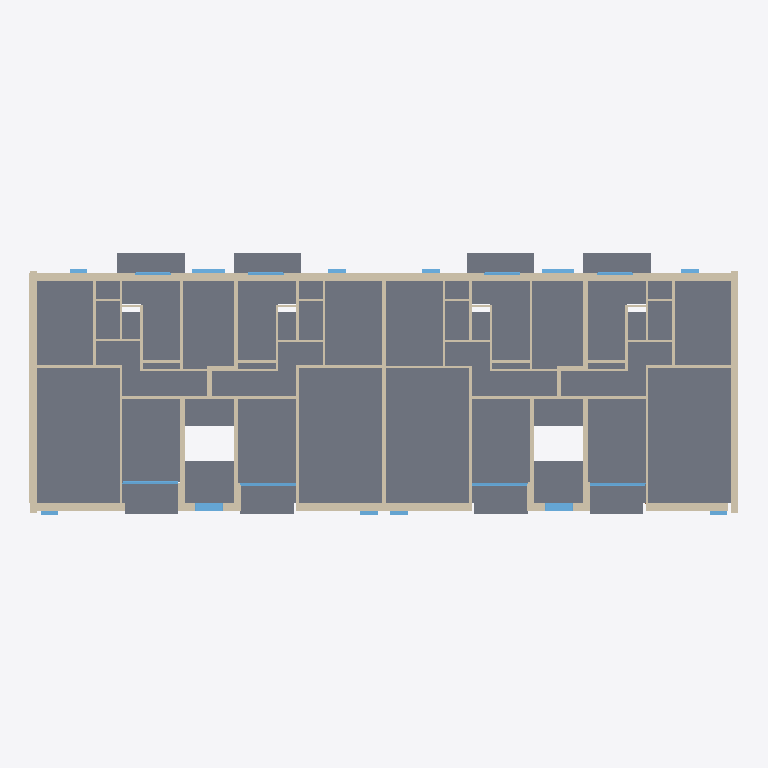
Plan cut of the same IFC building model at storey 'Intermediate level 2' (level 4.20 m, cut at 5.60 m), seen from above with north up, elements coloured by IFC class: 78 walls (beige), 20 windows (light blue), 3 slabs (grey). Cut surfaces are drawn darker.
Extent 33.7 m × 12.4 m × 14.8 m (x, y, z). Storeys (8): Basement at -2.40 m; Entrance at -1.60 m; 1. Level at 0.00 m; Intermediate level 1 at 1.40 m; 2. Level at 2.80 m; Intermediate level 2 at 4.20 m; 3. Level at 5.60 m; Attic at 8.40 m. Elements (615): 353 IfcWall, 140 IfcDoor, 110 IfcWindow, 11 IfcSlab, 1 IfcRoof.

HEADER;
FILE_DESCRIPTION(('ViewDefinition [CoordinationView_V2.0, QuantityTakeOffAddOnView]','ExchangeRequirement [Architecture]'),'2;1');
FILE_NAME('Project  Number','2020-12-23T15:56:37',('Jessica Steinjan','jessica.steinjan@hochtief.de'),('HOCHTIEF ViCon'),'BIMServer.center IFC Preprocessor 1.0','21.0.0.383 - Exporter 21.0.0.383 - Default UI','');
FILE_SCHEMA(('IFC4'));
ENDSEC;
DATA;
#128=IFCPROJECT('1mwXZqWmD84hi8sKqR5hv3',#48,'Project  Number',$,$,'Project Name','Project  Status',(#119),#114);
#208=IFCSITE('1mwXZqWmD84hi8sKqR5hv1',#48,'Default',$,$,#205,$,$,.ELEMENT.,(42,21,31,181945),(-71,-3,-24,-263305),0.0,$,#206);
#141=IFCBUILDING('1mwXZqWmD84hi8sKqR5hv2',#48,'',$,$,#33,$,'',.ELEMENT.,$,$,#139);
#156=IFCBUILDINGSTOREY('1mwXZqWmD84hi8sKtaxCIU',#48,'Basement',$,'Nivel:8mm Head',#154,$,'Basement',.ELEMENT.,-2.4);
#162=IFCBUILDINGSTOREY('1mwXZqWmD84hi8sKtaxGOK',#48,'Entrance',$,'Nivel:8mm Head',#161,$,'Entrance',.ELEMENT.,-1.6);
#166=IFCBUILDINGSTOREY('1mwXZqWmD84hi8sKtawNAy',#48,'1. Level',$,'Nivel:8mm Head',#165,$,'1. Level',.ELEMENT.,0.0);
#172=IFCBUILDINGSTOREY('1mwXZqWmD84hi8sKtaxCHU',#48,'Intermediate level 1',$,'Nivel:8mm Head',#171,$,'Intermediate level 1',.ELEMENT.,1.4);
#178=IFCBUILDINGSTOREY('1mwXZqWmD84hi8sKtawN_Q',#48,'2. Level',$,'Nivel:8mm Head',#177,$,'2. Level',.ELEMENT.,2.8);
#184=IFCBUILDINGSTOREY('1mwXZqWmD84hi8sKtaxCS_',#48,'Intermediate level 2',$,'Nivel:8mm Head',#183,$,'Intermediate level 2',.ELEMENT.,4.2);
#190=IFCBUILDINGSTOREY('1mwXZqWmD84hi8sKtawYTC',#48,'3. Level',$,'Nivel:8mm Head',#189,$,'3. Level',.ELEMENT.,5.6);
#196=IFCBUILDINGSTOREY('1mwXZqWmD84hi8sKtawjwQ',#48,'Attic',$,'Nivel:8mm Head',#195,$,'Attic',.ELEMENT.,8.4);
#84918=IFCSLAB('0qGwjGR$P5ifLdP20siN2e',#48,'Suelo:Wood Joist 220mm - Wood Finish:436706',$,'Suelo:Wood Joist 220mm - Wood Finish',#84532,#84822,'436706',.FLOOR.);
#46112=IFCWALL('0qGwjGR$P5ifLdR28siNx$',#48,'Muro básico:Außenwand 35cm:436149',$,'Muro básico:Außenwand 35cm',#46078,#46107,'436149',.NOTDEFINED.);
#85392=IFCSLAB('0qGwjGR$P5ifLdP20siND$',#48,'Suelo:Wood Joist 220mm - Wood Finish:436789',$,'Suelo:Wood Joist 220mm - Wood Finish',#85362,#85388,'436789',.FLOOR.);
#106622=IFCSLAB('0qGwjGR$P5ifLdP20siNO1',#48,'Suelo:Wood Joist 220mm - Wood Finish:438091',$,'Suelo:Wood Joist 220mm - Wood Finish',#106592,#106618,'438091',.FLOOR.);
#43791=IFCWALL('0qGwjGR$P5ifLdR28siNxZ',#48,'Muro básico:Außenwand 35cm:436137',$,'Muro básico:Außenwand 35cm',#43757,#43786,'436137',.NOTDEFINED.);
#45962=IFCWALL('0qGwjGR$P5ifLdR28siNx_',#48,'Muro básico:Außenwand 35cm:436148',$,'Muro básico:Außenwand 35cm',#45928,#45957,'436148',.NOTDEFINED.);
#44856=IFCWALL('0qGwjGR$P5ifLdR28siNxa',#48,'Muro básico:Außenwand 35cm:436142',$,'Muro básico:Außenwand 35cm',#44822,#44851,'436142',.NOTDEFINED.);
#43636=IFCWALL('0qGwjGR$P5ifLdR28siNxY',#48,'Muro básico:Außenwand 35cm:436136',$,'Muro básico:Außenwand 35cm',#43601,#43631,'436136',.NOTDEFINED.);
#60198=IFCWALL('0qGwjGR$P5ifLdR28siN48',#48,'Muro básico:Innenwand 22cm:436290',$,'Muro básico:Innenwand 22cm',#60164,#60193,'436290',.NOTDEFINED.);
#43937=IFCWALL('0qGwjGR$P5ifLdR28siNxW',#48,'Muro básico:Außenwand 35cm:436138',$,'Muro básico:Außenwand 35cm',#43903,#43932,'436138',.NOTDEFINED.);
#45816=IFCWALL('0qGwjGR$P5ifLdR28siNxv',#48,'Muro básico:Außenwand 35cm:436147',$,'Muro básico:Außenwand 35cm',#45782,#45811,'436147',.NOTDEFINED.);
#62336=IFCWALL('0qGwjGR$P5ifLdR28siN4Q',#48,'Muro básico:Trennwand 11cm:436304',$,'Muro básico:Trennwand 11cm',#62302,#62331,'436304',.NOTDEFINED.);
#57137=IFCWALL('0qGwjGR$P5ifLdR28siN5b',#48,'Muro básico:Trennwand 11cm:436271',$,'Muro básico:Trennwand 11cm',#57103,#57132,'436271',.NOTDEFINED.);
#60908=IFCWALL('0qGwjGR$P5ifLdR28siN4D',#48,'Muro básico:Innenwand 22cm:436295',$,'Muro básico:Innenwand 22cm',#60874,#60903,'436295',.NOTDEFINED.);
#59488=IFCWALL('0qGwjGR$P5ifLdR28siN5t',#48,'Muro básico:Innenwand 22cm:436285',$,'Muro básico:Innenwand 22cm',#59454,#59483,'436285',.NOTDEFINED.);
#60482=IFCWALL('0qGwjGR$P5ifLdR28siN4E',#48,'Muro básico:Innenwand 22cm:436292',$,'Muro básico:Innenwand 22cm',#60448,#60477,'436292',.NOTDEFINED.);
#57364=IFCWALL('0qGwjGR$P5ifLdR28siN5w',#48,'Muro básico:Trennwand 11cm:436272',$,'Muro básico:Trennwand 11cm',#57330,#57359,'436272',.NOTDEFINED.);
#61930=IFCWALL('0qGwjGR$P5ifLdR28siN44',#48,'Muro básico:Trennwand 11cm:436302',$,'Muro básico:Trennwand 11cm',#61896,#61925,'436302',.NOTDEFINED.);
#59630=IFCWALL('0qGwjGR$P5ifLdR28siN5q',#48,'Muro básico:Innenwand 22cm:436286',$,'Muro básico:Innenwand 22cm',#59596,#59625,'436286',.NOTDEFINED.);
#60056=IFCWALL('0qGwjGR$P5ifLdR28siN4B',#48,'Muro básico:Innenwand 22cm:436289',$,'Muro básico:Innenwand 22cm',#60022,#60051,'436289',.NOTDEFINED.);
#60340=IFCWALL('0qGwjGR$P5ifLdR28siN49',#48,'Muro básico:Innenwand 22cm:436291',$,'Muro básico:Innenwand 22cm',#60306,#60335,'436291',.NOTDEFINED.);
#55385=IFCWALL('0qGwjGR$P5ifLdR28siN5f',#48,'Muro básico:Trennwand 11cm:436259',$,'Muro básico:Trennwand 11cm',#55351,#55380,'436259',.NOTDEFINED.);
#56845=IFCWALL('0qGwjGR$P5ifLdR28siN5d',#48,'Muro básico:Trennwand 11cm:436269',$,'Muro básico:Trennwand 11cm',#56811,#56840,'436269',.NOTDEFINED.);
#55239=IFCWALL('0qGwjGR$P5ifLdR28siN5e',#48,'Muro básico:Trennwand 11cm:436258',$,'Muro básico:Trennwand 11cm',#55205,#55234,'436258',.NOTDEFINED.);
#64786=IFCWALL('0qGwjGR$P5ifLdR28siN4g',#48,'Muro básico:Trennwand 11cm:436320',$,'Muro básico:Trennwand 11cm',#64752,#64781,'436320',.NOTDEFINED.);
#55531=IFCWALL('0qGwjGR$P5ifLdR28siN5k',#48,'Muro básico:Trennwand 11cm:436260',$,'Muro básico:Trennwand 11cm',#55497,#55526,'436260',.NOTDEFINED.);
#57882=IFCWALL('0qGwjGR$P5ifLdR28siN5u',#48,'Muro básico:Trennwand 11cm:436274',$,'Muro básico:Trennwand 11cm',#57848,#57877,'436274',.NOTDEFINED.);
#64640=IFCWALL('0qGwjGR$P5ifLdR28siN4L',#48,'Muro básico:Trennwand 11cm:436319',$,'Muro básico:Trennwand 11cm',#64606,#64635,'436319',.NOTDEFINED.);
#62482=IFCWALL('0qGwjGR$P5ifLdR28siN4R',#48,'Muro básico:Trennwand 11cm:436305',$,'Muro básico:Trennwand 11cm',#62448,#62477,'436305',.NOTDEFINED.);
#44273=IFCWALL('0qGwjGR$P5ifLdR28siNxc',#48,'Muro básico:Außenwand 35cm:436140',$,'Muro básico:Außenwand 35cm',#44239,#44268,'436140',.NOTDEFINED.);
#95747=IFCWINDOW('0qGwjGR$P5ifLdP20siNBd',#48,'M_Fixed:1.3 x 1.3:437165',$,'M_Fixed:1.3 x 1.3',#117655,#95739,'437165',1.3,1.3,.WINDOW.,.NOTDEFINED.,$);
#95789=IFCWINDOW('0qGwjGR$P5ifLdP20siNBa',#48,'M_Fixed:1.3 x 1.3:437166',$,'M_Fixed:1.3 x 1.3',#117123,#95781,'437166',1.3,1.3,.WINDOW.,.NOTDEFINED.,$);
#64202=IFCWALL('0qGwjGR$P5ifLdR28siN4M',#48,'Muro básico:Trennwand 11cm:436316',$,'Muro básico:Trennwand 11cm',#64168,#64197,'436316',.NOTDEFINED.);
#44515=IFCWALL('0qGwjGR$P5ifLdR28siNxd',#48,'Muro básico:Außenwand 35cm:436141',$,'Muro básico:Außenwand 35cm',#44481,#44510,'436141',.NOTDEFINED.);
#58320=IFCWALL('0qGwjGR$P5ifLdR28siN5$',#48,'Muro básico:Trennwand 11cm:436277',$,'Muro básico:Trennwand 11cm',#58286,#58315,'436277',.NOTDEFINED.);
#61488=IFCWALL('0qGwjGR$P5ifLdR28siN41',#48,'Muro básico:Trennwand 11cm:436299',$,'Muro básico:Trennwand 11cm',#61454,#61483,'436299',.NOTDEFINED.);
#63764=IFCWALL('0qGwjGR$P5ifLdR28siN4J',#48,'Muro básico:Trennwand 11cm:436313',$,'Muro básico:Trennwand 11cm',#63730,#63759,'436313',.NOTDEFINED.);
#61196=IFCWALL('0qGwjGR$P5ifLdR28siN43',#48,'Muro básico:Trennwand 11cm:436297',$,'Muro básico:Trennwand 11cm',#61162,#61191,'436297',.NOTDEFINED.);
#58028=IFCWALL('0qGwjGR$P5ifLdR28siN5v',#48,'Muro básico:Trennwand 11cm:436275',$,'Muro básico:Trennwand 11cm',#57994,#58023,'436275',.NOTDEFINED.);
#105711=IFCWINDOW('0qGwjGR$P5ifLdP20siNAD',#48,'FE TÜR 4 tlg - waagrecht geteilt und Oben und Unten senkrecht geteilt:Balkontür 2.65x2.58 2:437191',$,'FE TÜR 4 tlg - waagrecht geteilt und Oben und Unten senkrecht geteilt:Balkontür 2.65x2.58 2',#105710,#105703,'437191',2.78,2.65,.WINDOW.,.NOTDEFINED.,$);
#103071=IFCWINDOW('0qGwjGR$P5ifLdP20siNBt',#48,'FE TÜR 4 tlg - waagrecht geteilt und Oben und Unten senkrecht geteilt:Balkontür 2.65x2.58 2:437181',$,'FE TÜR 4 tlg - waagrecht geteilt und Oben und Unten senkrecht geteilt:Balkontür 2.65x2.58 2',#103070,#103063,'437181',2.78,2.65,.WINDOW.,.NOTDEFINED.,$);
#105367=IFCWINDOW('0qGwjGR$P5ifLdP20siNAA',#48,'FE TÜR 4 tlg - waagrecht geteilt und Oben und Unten senkrecht geteilt:Balkontür 2.65x2.58 2:437184',$,'FE TÜR 4 tlg - waagrecht geteilt und Oben und Unten senkrecht geteilt:Balkontür 2.65x2.58 2',#105366,#105359,'437184',2.78,2.65,.WINDOW.,.NOTDEFINED.,$);
#105619=IFCWINDOW('0qGwjGR$P5ifLdP20siNAF',#48,'FE TÜR 4 tlg - waagrecht geteilt und Oben und Unten senkrecht geteilt:Balkontür 2.65x2.58 2:437189',$,'FE TÜR 4 tlg - waagrecht geteilt und Oben und Unten senkrecht geteilt:Balkontür 2.65x2.58 2',#105618,#105611,'437189',2.78,2.65,.WINDOW.,.NOTDEFINED.,$);
#59772=IFCWALL('0qGwjGR$P5ifLdR28siN5r',#48,'Muro básico:Innenwand 22cm:436287',$,'Muro básico:Innenwand 22cm',#59738,#59767,'436287',.NOTDEFINED.);
#45276=IFCWALL('0qGwjGR$P5ifLdR28siNxw',#48,'Muro básico:Außenwand 35cm:436144',$,'Muro básico:Außenwand 35cm',#45242,#45271,'436144',.NOTDEFINED.);
#44083=IFCWALL('0qGwjGR$P5ifLdR28siNxX',#48,'Muro básico:Außenwand 35cm:436139',$,'Muro básico:Außenwand 35cm',#44049,#44078,'436139',.NOTDEFINED.);
#45578=IFCWALL('0qGwjGR$P5ifLdR28siNxu',#48,'Muro básico:Außenwand 35cm:436146',$,'Muro básico:Außenwand 35cm',#45544,#45573,'436146',.NOTDEFINED.);
#45002=IFCWALL('0qGwjGR$P5ifLdR28siNxb',#48,'Muro básico:Außenwand 35cm:436143',$,'Muro básico:Außenwand 35cm',#44968,#44997,'436143',.NOTDEFINED.);
#45432=IFCWALL('0qGwjGR$P5ifLdR28siNxx',#48,'Muro básico:Außenwand 35cm:436145',$,'Muro básico:Außenwand 35cm',#45398,#45427,'436145',.NOTDEFINED.);
#60766=IFCWALL('0qGwjGR$P5ifLdR28siN4C',#48,'Muro básico:Innenwand 22cm:436294',$,'Muro básico:Innenwand 22cm',#60732,#60761,'436294',.NOTDEFINED.);
#86673=IFCWINDOW('0qGwjGR$P5ifLdP20siNDt',#48,'FE 3 tlg - waagrecht geteilt und Oben senkrecht geteilt:Treppenhaus Rückseite:436797',$,'FE 3 tlg - waagrecht geteilt und Oben senkrecht geteilt:Treppenhaus Rückseite',#118073,#86665,'436797',2.5,1.6,.WINDOW.,.NOTDEFINED.,$);
#59914=IFCWALL('0qGwjGR$P5ifLdR28siN4A',#48,'Muro básico:Innenwand 22cm:436288',$,'Muro básico:Innenwand 22cm',#59880,#59909,'436288',.NOTDEFINED.);
#56699=IFCWALL('0qGwjGR$P5ifLdR28siN5c',#48,'Muro básico:Trennwand 11cm:436268',$,'Muro básico:Trennwand 11cm',#56665,#56694,'436268',.NOTDEFINED.);
#86570=IFCWINDOW('0qGwjGR$P5ifLdP20siNDn',#48,'FE 3 tlg - waagrecht geteilt und Oben senkrecht geteilt:Treppenhaus Rückseite:436795',$,'FE 3 tlg - waagrecht geteilt und Oben senkrecht geteilt:Treppenhaus Rückseite',#119353,#86562,'436795',2.5,1.6,.WINDOW.,.NOTDEFINED.,$);
#60624=IFCWALL('0qGwjGR$P5ifLdR28siN4F',#48,'Muro básico:Innenwand 22cm:436293',$,'Muro básico:Innenwand 22cm',#60590,#60619,'436293',.NOTDEFINED.);
#61050=IFCWALL('0qGwjGR$P5ifLdR28siN42',#48,'Muro básico:Trennwand 11cm:436296',$,'Muro básico:Trennwand 11cm',#61016,#61045,'436296',.NOTDEFINED.);
#65078=IFCWALL('0qGwjGR$P5ifLdR28siN4e',#48,'Muro básico:Trennwand 11cm:436322',$,'Muro básico:Trennwand 11cm',#65044,#65073,'436322',.NOTDEFINED.);
#59050=IFCWALL('0qGwjGR$P5ifLdR28siN5m',#48,'Muro básico:Trennwand 11cm:436282',$,'Muro básico:Trennwand 11cm',#59016,#59045,'436282',.NOTDEFINED.);
#63618=IFCWALL('0qGwjGR$P5ifLdR28siN4I',#48,'Muro básico:Trennwand 11cm:436312',$,'Muro básico:Trennwand 11cm',#63584,#63613,'436312',.NOTDEFINED.);
#56991=IFCWALL('0qGwjGR$P5ifLdR28siN5a',#48,'Muro básico:Trennwand 11cm:436270',$,'Muro básico:Trennwand 11cm',#56957,#56986,'436270',.NOTDEFINED.);
#64348=IFCWALL('0qGwjGR$P5ifLdR28siN4N',#48,'Muro básico:Trennwand 11cm:436317',$,'Muro básico:Trennwand 11cm',#64314,#64343,'436317',.NOTDEFINED.);
#93315=IFCWINDOW('0qGwjGR$P5ifLdP20siNCN',#48,'FE TÜR 4 tlg - waagrecht geteilt und Oben und Unten senkrecht geteilt:Balkontür 1.7x2.58:436829',$,'FE TÜR 4 tlg - waagrecht geteilt und Oben und Unten senkrecht geteilt:Balkontür 1.7x2.58',#120555,#93307,'436829',2.78,1.7,.WINDOW.,.NOTDEFINED.,$);
#93407=IFCWINDOW('0qGwjGR$P5ifLdP20siNCL',#48,'FE TÜR 4 tlg - waagrecht geteilt und Oben und Unten senkrecht geteilt:Balkontür 1.7x2.58:436831',$,'FE TÜR 4 tlg - waagrecht geteilt und Oben und Unten senkrecht geteilt:Balkontür 1.7x2.58',#120646,#93399,'436831',2.78,1.7,.WINDOW.,.NOTDEFINED.,$);
#93361=IFCWINDOW('0qGwjGR$P5ifLdP20siNCK',#48,'FE TÜR 4 tlg - waagrecht geteilt und Oben und Unten senkrecht geteilt:Balkontür 1.7x2.58:436830',$,'FE TÜR 4 tlg - waagrecht geteilt und Oben und Unten senkrecht geteilt:Balkontür 1.7x2.58',#123916,#93353,'436830',2.78,1.7,.WINDOW.,.NOTDEFINED.,$);
#93453=IFCWINDOW('0qGwjGR$P5ifLdP20siNCg',#48,'FE TÜR 4 tlg - waagrecht geteilt und Oben und Unten senkrecht geteilt:Balkontür 1.7x2.58:436832',$,'FE TÜR 4 tlg - waagrecht geteilt und Oben und Unten senkrecht geteilt:Balkontür 1.7x2.58',#121175,#93445,'436832',2.78,1.7,.WINDOW.,.NOTDEFINED.,$);
#56407=IFCWALL('0qGwjGR$P5ifLdR28siN5W',#48,'Muro básico:Trennwand 11cm:436266',$,'Muro básico:Trennwand 11cm',#56373,#56402,'436266',.NOTDEFINED.);
#56553=IFCWALL('0qGwjGR$P5ifLdR28siN5X',#48,'Muro básico:Trennwand 11cm:436267',$,'Muro básico:Trennwand 11cm',#56519,#56548,'436267',.NOTDEFINED.);
#58466=IFCWALL('0qGwjGR$P5ifLdR28siN5y',#48,'Muro básico:Trennwand 11cm:436278',$,'Muro básico:Trennwand 11cm',#58432,#58461,'436278',.NOTDEFINED.);
#61638=IFCWALL('0qGwjGR$P5ifLdR28siN46',#48,'Muro básico:Trennwand 11cm:436300',$,'Muro básico:Trennwand 11cm',#61604,#61633,'436300',.NOTDEFINED.);
#55969=IFCWALL('0qGwjGR$P5ifLdR28siN5j',#48,'Muro básico:Trennwand 11cm:436263',$,'Muro básico:Trennwand 11cm',#55935,#55964,'436263',.NOTDEFINED.);
#64494=IFCWALL('0qGwjGR$P5ifLdR28siN4K',#48,'Muro básico:Trennwand 11cm:436318',$,'Muro básico:Trennwand 11cm',#64460,#64489,'436318',.NOTDEFINED.);
#63326=IFCWALL('0qGwjGR$P5ifLdR28siN4S',#48,'Muro básico:Trennwand 11cm:436310',$,'Muro básico:Trennwand 11cm',#63292,#63321,'436310',.NOTDEFINED.);
#64056=IFCWALL('0qGwjGR$P5ifLdR28siN4H',#48,'Muro básico:Trennwand 11cm:436315',$,'Muro básico:Trennwand 11cm',#64022,#64051,'436315',.NOTDEFINED.);
#55823=IFCWALL('0qGwjGR$P5ifLdR28siN5i',#48,'Muro básico:Trennwand 11cm:436262',$,'Muro básico:Trennwand 11cm',#55789,#55818,'436262',.NOTDEFINED.);
#59342=IFCWALL('0qGwjGR$P5ifLdR28siN5s',#48,'Muro básico:Trennwand 11cm:436284',$,'Muro básico:Trennwand 11cm',#59308,#59337,'436284',.NOTDEFINED.);
#87735=IFCWINDOW('0qGwjGR$P5ifLdP20siNC9',#48,'FE 2 tlg - waagrecht geteilt:0900 x 1851:436803',$,'FE 2 tlg - waagrecht geteilt:0900 x 1851',#119526,#87727,'436803',2.5,0.9,.WINDOW.,.NOTDEFINED.,$);
#88459=IFCWINDOW('0qGwjGR$P5ifLdP20siNCR',#48,'FE 2 tlg - waagrecht geteilt:0900 x 1851:436817',$,'FE 2 tlg - waagrecht geteilt:0900 x 1851',#119020,#88451,'436817',2.5,0.9,.WINDOW.,.NOTDEFINED.,$);
#88597=IFCWINDOW('0qGwjGR$P5ifLdP20siNCU',#48,'FE 2 tlg - waagrecht geteilt:0900 x 1851:436820',$,'FE 2 tlg - waagrecht geteilt:0900 x 1851',#118328,#88589,'436820',2.5,0.9,.WINDOW.,.NOTDEFINED.,$);
#95401=IFCWINDOW('0qGwjGR$P5ifLdP20siNBl',#48,'FE 2 tlg - waagrecht geteilt:0900 x 1851:437157',$,'FE 2 tlg - waagrecht geteilt:0900 x 1851',#117463,#95393,'437157',2.5,0.9,.WINDOW.,.NOTDEFINED.,$);
#95489=IFCWINDOW('0qGwjGR$P5ifLdP20siNBj',#48,'FE 2 tlg - waagrecht geteilt:0900 x 1851:437159',$,'FE 2 tlg - waagrecht geteilt:0900 x 1851',#117290,#95481,'437159',2.5,0.9,.WINDOW.,.NOTDEFINED.,$);
#49979=IFCWALL('0qGwjGR$P5ifLdR28siNwK',#48,'Muro básico:Außenwand 35cm:436190',$,'Muro básico:Außenwand 35cm',#49945,#49974,'436190',.NOTDEFINED.);
#58758=IFCWALL('0qGwjGR$P5ifLdR28siN5o',#48,'Muro básico:Trennwand 11cm:436280',$,'Muro básico:Trennwand 11cm',#58724,#58753,'436280',.NOTDEFINED.);
#63180=IFCWALL('0qGwjGR$P5ifLdR28siN4V',#48,'Muro básico:Trennwand 11cm:436309',$,'Muro básico:Trennwand 11cm',#63146,#63175,'436309',.NOTDEFINED.);
#87590=IFCWINDOW('0qGwjGR$P5ifLdP20siNCA',#48,'FE 2 tlg - waagrecht geteilt:0900 x 1851:436800',$,'FE 2 tlg - waagrecht geteilt:0900 x 1851',#116598,#87582,'436800',2.5,0.9,.WINDOW.,.NOTDEFINED.,$);
#94923=IFCWINDOW('0qGwjGR$P5ifLdP20siNBG',#48,'FE 2 tlg - waagrecht geteilt:0900 x 1851:437146',$,'FE 2 tlg - waagrecht geteilt:0900 x 1851',#117003,#94915,'437146',2.5,0.9,.WINDOW.,.NOTDEFINED.,$);
#95225=IFCWINDOW('0qGwjGR$P5ifLdP20siNBh',#48,'FE 2 tlg - waagrecht geteilt:0900 x 1851:437153',$,'FE 2 tlg - waagrecht geteilt:0900 x 1851',#117822,#95217,'437153',2.5,0.9,.WINDOW.,.NOTDEFINED.,$);
#61784=IFCWALL('0qGwjGR$P5ifLdR28siN47',#48,'Muro básico:Trennwand 11cm:436301',$,'Muro básico:Trennwand 11cm',#61750,#61779,'436301',.NOTDEFINED.);
#63472=IFCWALL('0qGwjGR$P5ifLdR28siN4T',#48,'Muro básico:Trennwand 11cm:436311',$,'Muro básico:Trennwand 11cm',#63438,#63467,'436311',.NOTDEFINED.);
#55677=IFCWALL('0qGwjGR$P5ifLdR28siN5l',#48,'Muro básico:Trennwand 11cm:436261',$,'Muro básico:Trennwand 11cm',#55643,#55672,'436261',.NOTDEFINED.);
#63910=IFCWALL('0qGwjGR$P5ifLdR28siN4G',#48,'Muro básico:Trennwand 11cm:436314',$,'Muro básico:Trennwand 11cm',#63876,#63905,'436314',.NOTDEFINED.);
#58174=IFCWALL('0qGwjGR$P5ifLdR28siN5_',#48,'Muro básico:Trennwand 11cm:436276',$,'Muro básico:Trennwand 11cm',#58140,#58169,'436276',.NOTDEFINED.);
#61342=IFCWALL('0qGwjGR$P5ifLdR28siN40',#48,'Muro básico:Trennwand 11cm:436298',$,'Muro básico:Trennwand 11cm',#61308,#61337,'436298',.NOTDEFINED.);
#65224=IFCWALL('0qGwjGR$P5ifLdR28siN4f',#48,'Muro básico:Trennwand 11cm:436323',$,'Muro básico:Trennwand 11cm',#65190,#65219,'436323',.NOTDEFINED.);
#49629=IFCWALL('0qGwjGR$P5ifLdR28siNwG',#48,'Muro básico:Außenwand 35cm:436186',$,'Muro básico:Außenwand 35cm',#49595,#49624,'436186',.NOTDEFINED.);
#56261=IFCWALL('0qGwjGR$P5ifLdR28siN5Z',#48,'Muro básico:Trennwand 11cm:436265',$,'Muro básico:Trennwand 11cm',#56227,#56256,'436265',.NOTDEFINED.);
#58904=IFCWALL('0qGwjGR$P5ifLdR28siN5p',#48,'Muro básico:Trennwand 11cm:436281',$,'Muro básico:Trennwand 11cm',#58870,#58899,'436281',.NOTDEFINED.);
#58612=IFCWALL('0qGwjGR$P5ifLdR28siN5z',#48,'Muro básico:Trennwand 11cm:436279',$,'Muro básico:Trennwand 11cm',#58578,#58607,'436279',.NOTDEFINED.);
#63034=IFCWALL('0qGwjGR$P5ifLdR28siN4U',#48,'Muro básico:Trennwand 11cm:436308',$,'Muro básico:Trennwand 11cm',#63000,#63029,'436308',.NOTDEFINED.);
#62796=IFCWALL('0qGwjGR$P5ifLdR28siN4P',#48,'Muro básico:Trennwand 11cm:436307',$,'Muro básico:Trennwand 11cm',#62762,#62791,'436307',.NOTDEFINED.);
ENDSEC;
